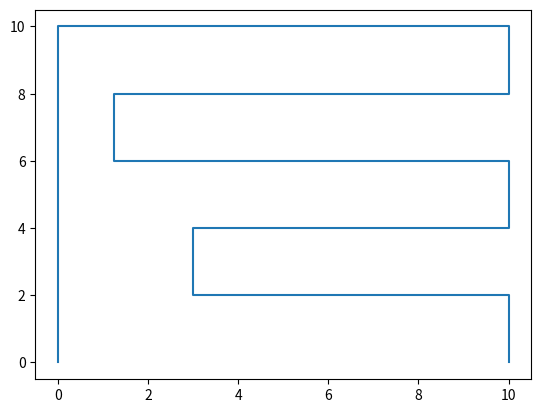
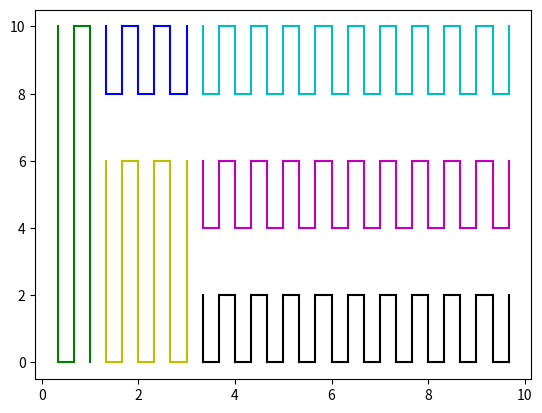

The script that saved these images, in order:
#TODO: add comments
import numpy as np

import matplotlib.pyplot as plt

#TODO: Generate a offset in the segments to make the zig-zag path
#TODO: organize the variables in objects to make it more readable
#TODO: organize in functions

class Slicer:
    def __init__(self, nozzle=0.4, line_distance=1):
        self.nozzle = nozzle
        self.line_distance = line_distance*self.nozzle
        self.extrudion_rate = -0.25
        self.feed_rate = 1000
        self.poly = []
        self.paths = []

    def path2Gcode(self, paths):
        gcode = ['M302 P1; disable cold extrusion checking',
                 'M82; modo de extrusao absoluta',
                 'G92 E0 ; Reseta Extrusora',
                 'G28 X Y;',
                 'G29; Auto bed leveling',
                 'G92 E0 ; Reseta Extrusora',
                 ]
        extruder_pos = 0
        #TODO: Add layer change and z coordinate
        for path in paths:
            #TODO: Conectar os diferentes segmentos
            #A principio o nao existe extrusao entre diferentes segmentos
            for segment in path:
                #if first segment of the path move to the start point
                if segment == path[0]:
                    gcode.append('G1 X{} Y{} F{}'.format(segment[0][0],segment[0][1],self.feed_rate)) #TODO: testar feed rate
                extruder_pos += self.extrudion_rate*np.sqrt((segment[0][0]-segment[1][0])**2+(segment[0][1]-segment[1][1])**2)
                gcode.append('G1 X{} Y{} E{}'.format(segment[1][0],segment[1][1],extruder_pos))
        #Save the gcode to a file
        with open('gcodeClass.gcode', 'w') as f:
            for line in gcode:
                f.write(line+'\n')
        print('Gcode saved to gcodeClass.gcode')

    def zig_zag(self, poly):
        #find the bouting box of the polygon
        minx = np.min(poly[:,0])
        maxx = np.max(poly[:,0])
        miny = np.min(poly[:,1])
        maxy = np.max(poly[:,1])
        bb = np.array([[minx,miny],[minx,maxy],[maxx,maxy],[maxx,miny]])

        #Split bb vertically with lines (number of lines = bb.width/line_distance)
        #and find the intersection points with the polygon
        #the intersection points are the start and end points of the zig-zag lines

        #find the number of lines
        n_lines = int((maxx-minx)/self.line_distance)

        #find the x coordinates of the lines
        x_lines = np.linspace(minx,maxx,n_lines)

        #find the intersection points
        points = self.bb_intersection_points(x_lines,poly)
        #construct segmentes between the points with the same x coordinate
        
        array_of_seg = self.separated_segments(points)
        # join the segmentes in evry array in a zig-zag path
        paths = []
        for i in range(len(array_of_seg)):
            path_seg = self.join_segments_zigzag(array_of_seg[i])
            paths.append(path_seg)
        
        segments = self.construct_segments(points)

        #join the segments in a zigzag path
        path = self.join_segments_zigzag(segments)
        
        return paths,segments
        
    def bb_intersection_points(self, x_lines,poly):
        points = []
        for i in range(len(x_lines)):
            #find the intersection points with the polygon
            for j in range(len(poly)):
                #find the intersection points with the bounding box
                if j == len(poly)-1:
                    if (poly[j,0] < x_lines[i] < poly[0,0]) or (poly[j,0] > x_lines[i] > poly[0,0]):
                        if poly[j,1] == poly[0,1]:
                            points.append([x_lines[i],poly[j,1]])
                        else:
                            m = (poly[0,1]-poly[j,1])/(poly[0,0]-poly[j,0])
                            b = poly[j,1]-m*poly[j,0]
                            y = m*x_lines[i]+b
                            points.append([x_lines[i],y])
                else:
                    if (poly[j,0] < x_lines[i] < poly[j+1,0]) or (poly[j,0] > x_lines[i] > poly[j+1,0]):
                        if poly[j,1] == poly[j+1,1]:
                            points.append([x_lines[i],poly[j,1]])
                        else:
                            m = (poly[j+1,1]-poly[j,1])/(poly[j+1,0]-poly[j,0])
                            b = poly[j,1]-m*poly[j,0]
                            y = m*x_lines[i]+b
                            points.append([x_lines[i],y])
        return points
    
    def construct_segments(self, points):
        segments = []
        for i in range(len(points)):
            if i == len(points)-1:
                if points[i][0] == points[0][0]:
                    segments.append([points[i],points[0]])
            else:
                if points[i][0] == points[i+1][0] and i%2 == 0:
                    segments.append([points[i],points[i+1]])
        return segments

    def join_segments_zigzag(self, segments):
        path = []
        for i in range(len(segments)):
            if i!=len(segments)-1:
                if i==0:
                    end_point = segments[i][1]
                else:
                    start_point = path[-1][1]
                    if start_point == segments[i][0]:
                        end_point = segments[i][1]
                    else:
                        end_point = segments[i][0]
                candidate1 = segments[i+1][0]
                candidate2 = segments[i+1][1]
                distance1 = np.sqrt((end_point[0]-candidate1[0])**2+(end_point[1]-candidate1[1])**2)
                distance2 = np.sqrt((end_point[0]-candidate2[0])**2+(end_point[1]-candidate2[1])**2)
                if distance1 < distance2:
                    path.append(segments[i])
                    path.append([end_point,candidate1])
                else:
                    path.append(segments[i])
                    path.append([end_point,candidate2])
            else:
                path.append(segments[i])
        return path

    def separated_segments(self, points):
        # This way the zig-zag path will be more organized
        # after reconnecting the path without extrusion in between the different parts

        # Create an array with all the x coordinates of the intersection points
        x_points = [p[0] for p in points]
        # remove dupes 
        no_dupes = list(set(x_points))
        # sort no_dupes
        no_dupes.sort()
        final_array = []

        for x in no_dupes:
            # Find the number of intersection points with the same x coordinate
            n_points = x_points.count(x)
            # If it is the first time in the loop, set p_n_points to n_points and create arrays for the segments
            if x == x_points[0]:
                print("fitst")
                p_n_points = n_points
                number_of_arrays = int(n_points/2)
                arrays = [[] for _ in range(number_of_arrays)]

            # If the number of intersection points with the same x coordinate is different from the previous one,
            # create a new array for the segments in this part of the polygon
            if n_points != p_n_points:
                print("different")
                # Add the arrays to the final array
                final_array.extend(arrays)
                # Create new arrays for the segments in this part of the polygon
                number_of_arrays = int(n_points/2)
                arrays = [[] for _ in range(number_of_arrays)]
                # Set p_n_points to n_points
                p_n_points = n_points
            #create an array with all the points in the same x coordinate
            x_array = [p for p in points if p[0] == x]
            counter = 0
            for i in range(len(x_array)):
                if i != len(x_array)-1:
                    if x_array[i][0] == x_array[i+1][0] and i%2==0:
                        arrays[counter].append([x_array[i],x_array[i+1]])
                        counter +=1
            # If this is the last x coordinate, add the arrays to the final array
            if x == x_points[-1]:
                print("final")
                final_array.extend(arrays)
        
        return final_array


if __name__ == '__main__':
    # create square inside a square
    # poly = np.array([[0,0],[0,10],[10,10],[10,8],[10,0]])
    poly = np.array([[0,0],[0,10],[10,10],[10,8],[1.25,8],[1.25,6],[10,6],[10,4],[3,4],[3,2],[10,2],[10,0]])

    #rotate polygon 45 degrees
    # theta = np.radians(45)
    # theta = np.radians(90) #problema rotacionando 90 graus
    # c, s = np.cos(theta), np.sin(theta)
    # R = np.array(((c,-s), (s, c)))
    # poly = np.dot(poly,R)


    sliced = Slicer(0.4,0.8)

    paths,segments = sliced.zig_zag(poly)
    print(len(paths))
    sliced.path2Gcode(paths)
    
    plt.plot(poly[:,0],poly[:,1])
    # plt.plot([p[0] for p in points],[p[1] for p in points],'o')
    #plot path
    plt.figure()
    
    colors = ['r','g','b','y','c','m','k','w']
    i=0
    for path in paths:
        #make each path one color
        i +=1
        if i == len(colors):
            i = 0
        for segment in path:
            plt.plot([segment[0][0],segment[1][0]],[segment[0][1],segment[1][1]],color = colors[i])
            #color each segment a different color


    plt.show()  
